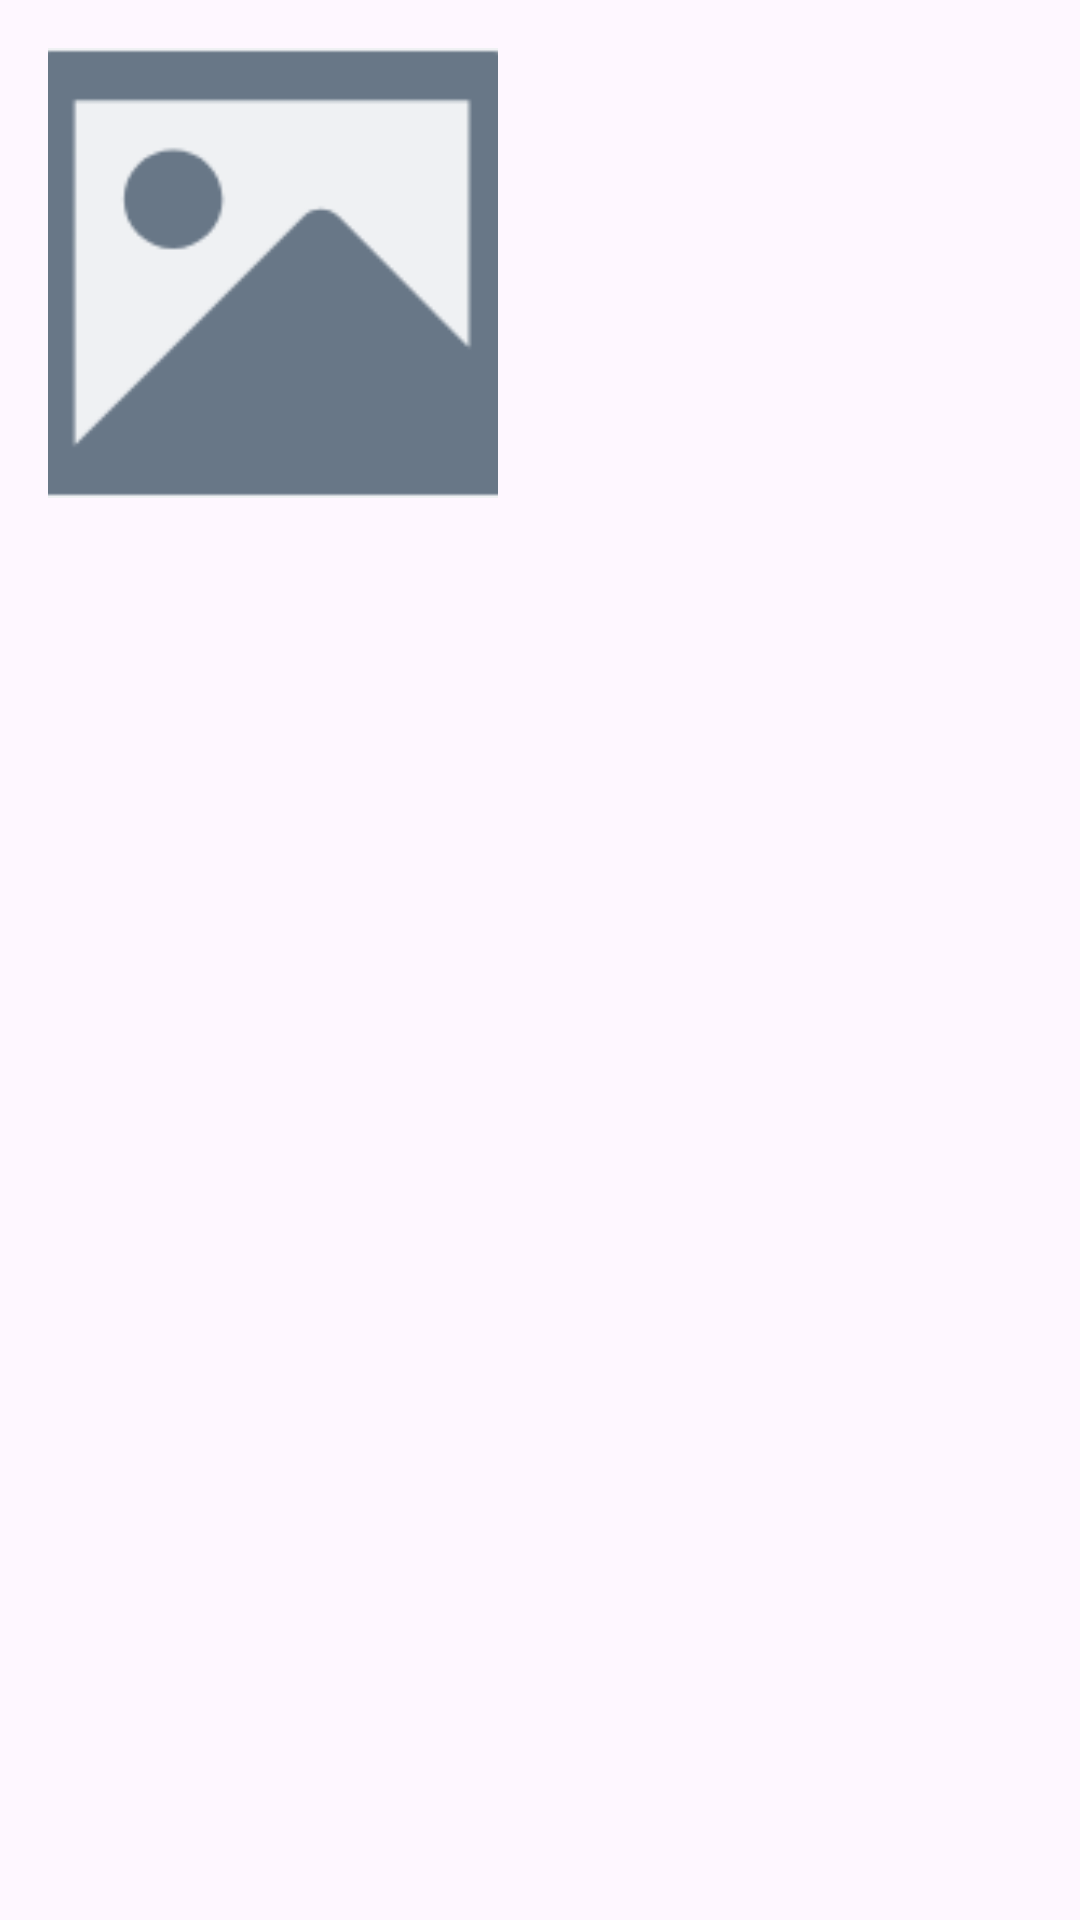

This screen was rendered from an Android layout file. Write that file and the resources it references.
<!-- AndroidManifest.xml: application theme Theme.ITravel -->
<!-- res/layout/card_item.xml -->
<RelativeLayout xmlns:android="http://schemas.android.com/apk/res/android"
    android:layout_width="match_parent"
    android:layout_height="wrap_content"
    android:padding="16dp"
    >
    <LinearLayout
        android:layout_width="match_parent"
        android:layout_height="wrap_content"
        android:orientation="horizontal">


        <ImageView
            android:id="@+id/imageView"
            android:layout_width="150dp"
            android:layout_height="150dp"
            android:scaleType="centerCrop"
            android:src="@drawable/placeholder_image" />

        <TextView
            android:textStyle="bold"
            android:layout_margin="10dp"
            android:id="@+id/placeNameTextView"
            android:layout_width="wrap_content"
            android:layout_height="wrap_content"
            android:layout_below="@id/imageView"
            android:layout_marginTop="8dp"
            android:textSize="18sp"
            android:textColor="@color/black" />
    </LinearLayout>



</RelativeLayout>
<!-- resources referenced by this layout -->
<resources>
  <color name="black">#FF000000</color>
  <!-- drawable placeholder_image: png bitmap (drawable, 2383 bytes) -->
  <style name="Theme.ITravel" parent="Base.Theme.ITravel" />
  <style name="Base.Theme.ITravel" parent="Theme.Material3.DayNight.NoActionBar">
          
          
      </style>
</resources>
